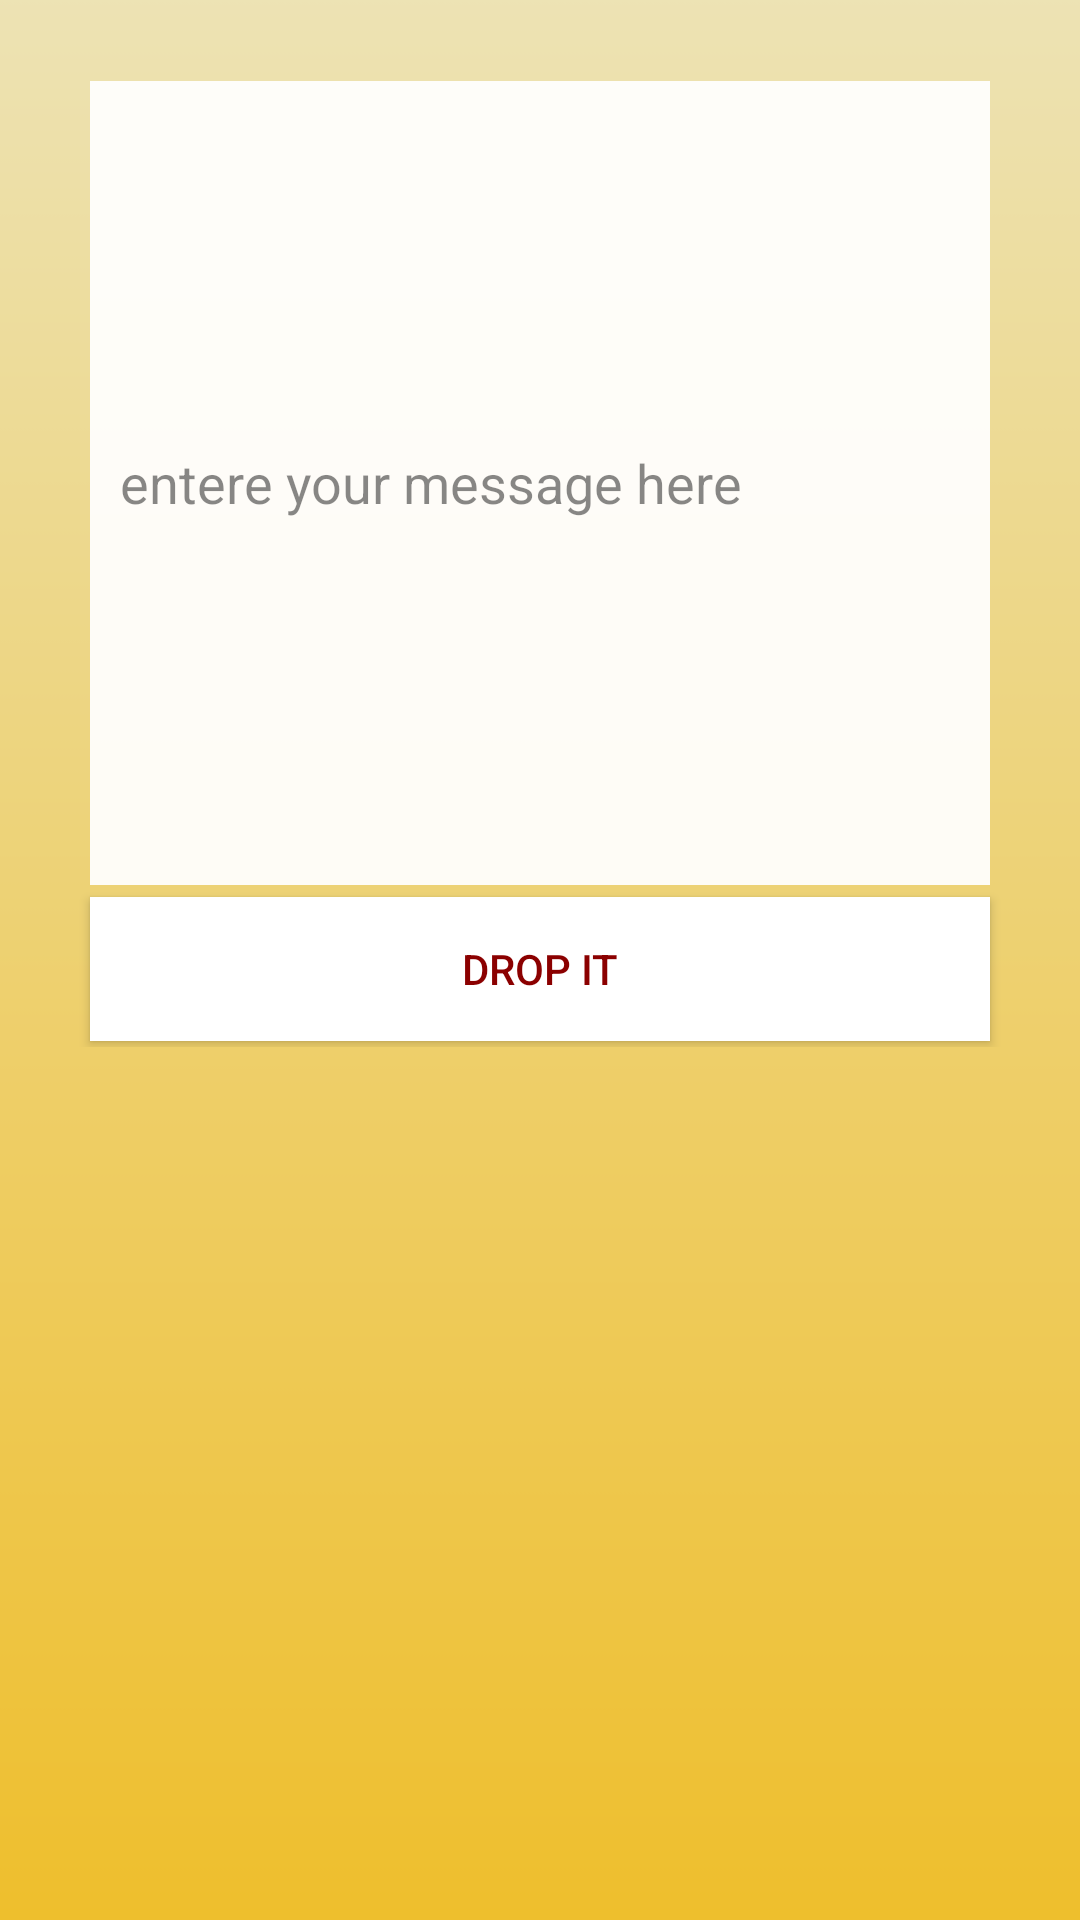

Write the Android layout XML for this screen, with the resource values it uses.
<!-- AndroidManifest.xml: application theme AppTheme -->
<!-- res/layout/activity_main_form_drop.xml -->
<?xml version="1.0" encoding="utf-8"?>
<LinearLayout xmlns:android="http://schemas.android.com/apk/res/android"
    xmlns:app="http://schemas.android.com/apk/res-auto"
    android:orientation="vertical" android:layout_width="match_parent"

    android:layout_height="match_parent">

    <ScrollView
        android:paddingTop="25dp"
        android:background="@drawable/bg"
        android:layout_width="match_parent"
        android:layout_height="match_parent">

        <LinearLayout
            android:layout_width="match_parent"
            android:layout_height="wrap_content"
            android:orientation="vertical" >

            <LinearLayout

                android:orientation="vertical"
                android:layout_width="match_parent"
                android:layout_height="match_parent"
                android:weightSum="1">

                <RelativeLayout
                    android:layout_width="match_parent"
                    android:layout_height="match_parent">

                    <ImageView
                        android:layout_alignParentRight="true"
                        android:layout_width="wrap_content"
                        android:layout_height="wrap_content"
                        app:srcCompat="@mipmap/ic_icon_exit"
                        android:id="@+id/closedialog" />


                </RelativeLayout>

            </LinearLayout>

            <EditText
                style="@style/form_input_text_default"
                android:hint="entere your message here "
                android:id="@+id/message_text"
                android:layout_width="match_parent"
                android:layout_height="268dp"
                android:scrollbars="vertical"
                android:fadeScrollbars="false"
                android:inputType="textMultiLine"
                android:maxLines="4"
                android:minLines="1"
                android:textColor="@android:color/black" />

            <Button
                android:drawableLeft="@drawable/ic_send_black_24dp"
                style="@style/form_button_default"
                android:text="DROP IT"
                android:layout_width="match_parent"
                android:layout_height="wrap_content"
                android:id="@+id/buttondrp" />


        </LinearLayout>
    </ScrollView>

</LinearLayout>
<!-- resources referenced by this layout -->
<resources>
  <!-- drawable bg: png bitmap (drawable, 239 bytes) -->
  <style name="form_button_default">
          <item name="android:weightSum">0.01</item>
  
  
          <item name="android:layout_height">60dp</item>
          <item name="android:layout_marginRight">30dp</item>
          <item name="android:layout_marginLeft">30dp</item>
          <item name="android:layout_marginTop">2dp</item>
          <item name="android:layout_marginBottom">2dp</item>
  
          <item name="android:background">@color/transparent_white_hex_15</item>
          <item name="android:textColor">@color/darkred</item>
          <item name="android:padding">3dp</item>
  
      </style>
  <style name="form_input_text_default">
          <item name="android:ems">10</item>
          <item name="android:inputType">text</item>
          <item name="android:layout_height">60dp</item>
          <item name="android:layout_marginRight">30dp</item>
          <item name="android:layout_marginLeft">30dp</item>
          <item name="android:layout_marginTop">2dp</item>
          <item name="android:layout_marginBottom">2dp</item>
          <item name="android:textColorHint">@color/transparent_black_hex_7</item>
          <item name="android:background">@color/transparent_white_hex_14</item>
          <item name="android:textColor">@color/darkred</item>
          <item name="android:padding">10dp</item>
          <item name="android:weightSum">0.13</item>
      </style>
  <style name="AppTheme" parent="Theme.AppCompat.Light.DarkActionBar">
          
          <item name="colorPrimary">@color/colorPrimary</item>
          <item name="colorPrimaryDark">@color/colorPrimaryDark</item>
          <item name="colorAccent">@color/colorAccent</item>
      </style>
  <color name="transparent_white_hex_15">#ffffffff</color>
  <color name="darkred">#8B0000</color>
  <color name="transparent_black_hex_7">#77000000</color>
  <color name="transparent_white_hex_14">#eeffffff</color>
  <color name="colorPrimary">#3F51B5</color>
  <color name="colorPrimaryDark">#303F9F</color>
  <color name="colorAccent">#FF4081</color>
</resources>
